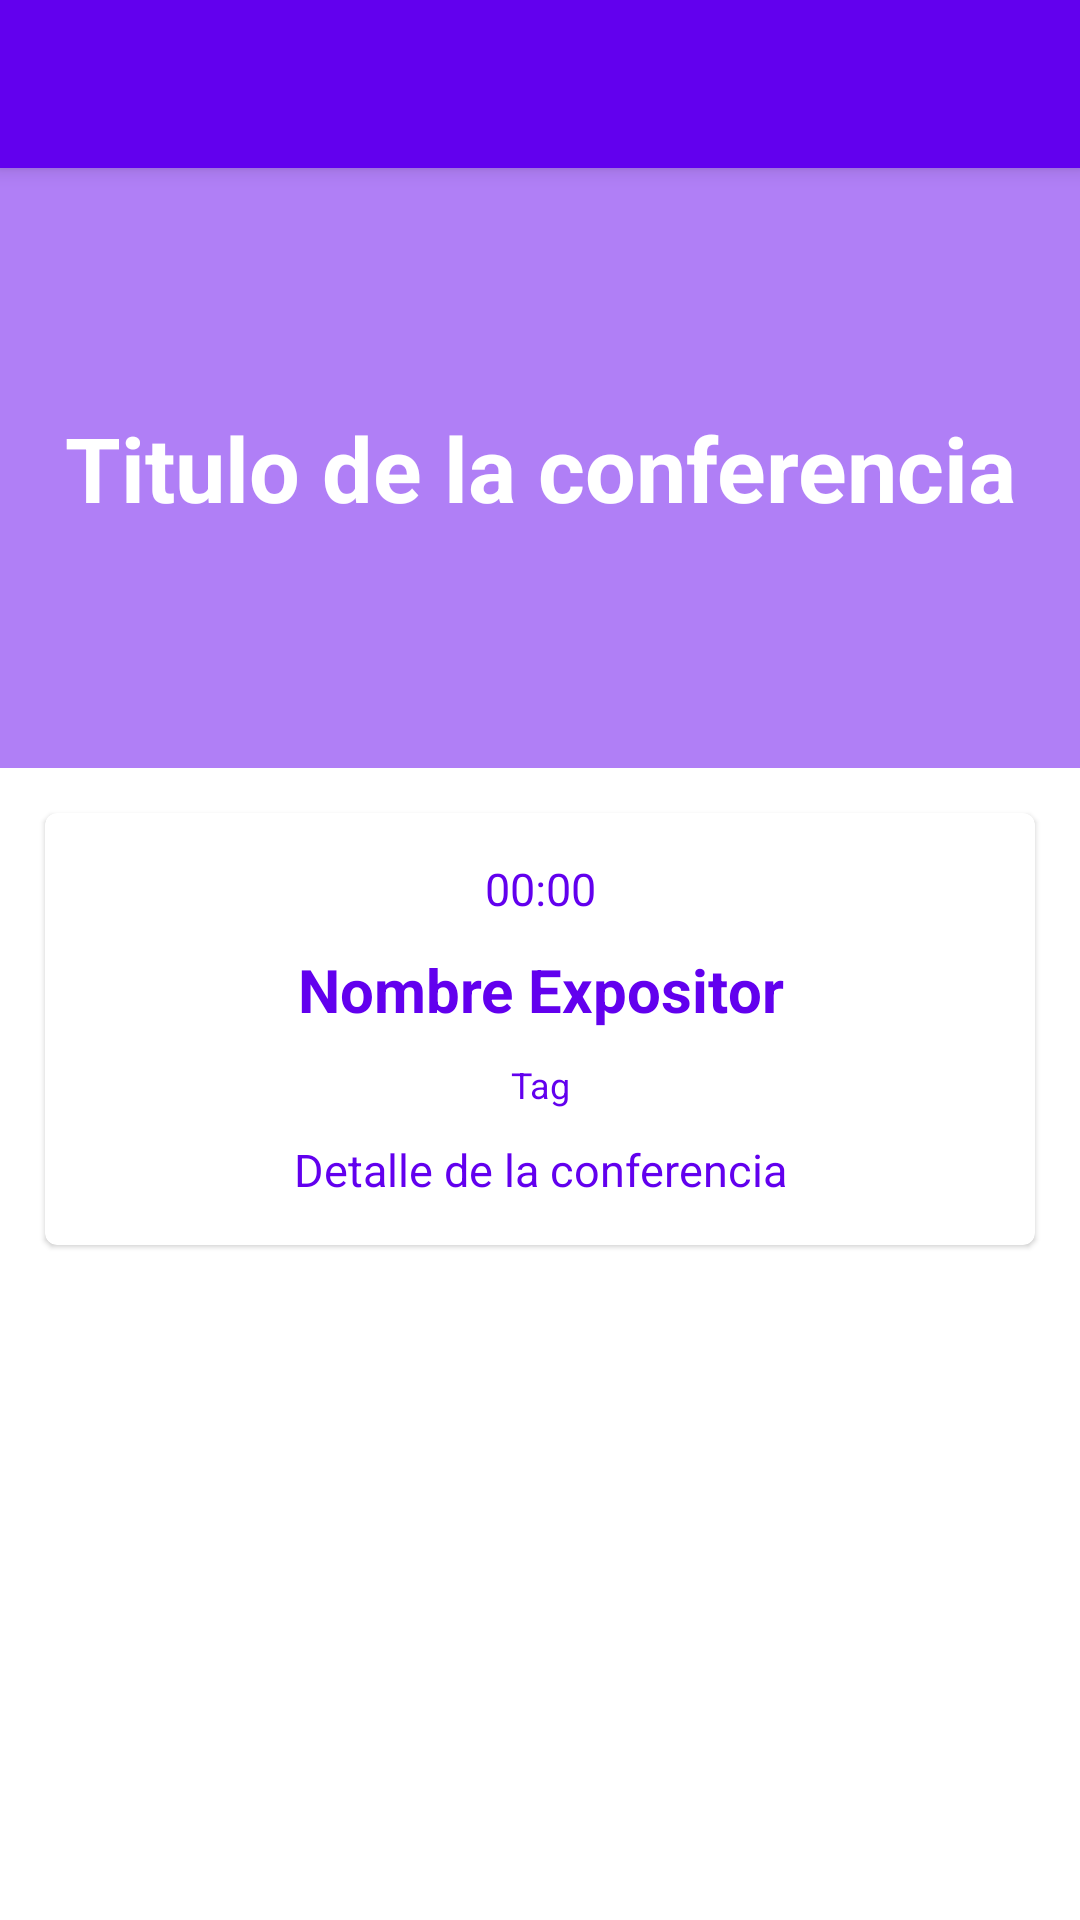

The Android layout XML behind this screen, and the referenced resources:
<!-- AndroidManifest.xml: application theme Theme.ProdecoConf -->
<!-- res/layout/fragment_schedule_detail_dialog.xml -->
<?xml version="1.0" encoding="utf-8"?>
<androidx.coordinatorlayout.widget.CoordinatorLayout android:layout_width="match_parent"
    android:layout_height="match_parent"
    xmlns:android="http://schemas.android.com/apk/res/android"
    xmlns:app="http://schemas.android.com/apk/res-auto">
    <com.google.android.material.appbar.AppBarLayout
        android:layout_width="match_parent"
        android:layout_height="wrap_content">
        <Toolbar
            android:id="@+id/toolbarConference"
            android:layout_width="match_parent"
            android:layout_height="wrap_content"/>
    </com.google.android.material.appbar.AppBarLayout>

    <FrameLayout
        android:layout_width="match_parent"
        android:layout_height="match_parent"
        app:layout_behavior="com.google.android.material.appbar.AppBarLayout$ScrollingViewBehavior">
        <ScrollView
            android:layout_width="match_parent"
            android:layout_height="match_parent">
            <LinearLayout
                android:layout_width="match_parent"
                android:layout_height="match_parent"
                android:orientation="vertical">
                <RelativeLayout
                    android:layout_width="match_parent"
                    android:layout_height="200dp">
                    <ImageView
                        android:layout_width="match_parent"
                        android:layout_height="wrap_content"
                        android:src="@drawable/platzi_conf_2"
                        android:scaleType="centerCrop"/>
                    <View
                        android:layout_width="match_parent"
                        android:layout_height="match_parent"
                        android:background="@color/colorPrimary"
                        android:alpha="0.5"/>
                    <TextView
                        android:id="@+id/tvItemScheduleTituloConferencia"
                        android:layout_width="match_parent"
                        android:layout_height="wrap_content"
                        android:text="Titulo de la conferencia"
                        android:textSize="30sp"
                        android:textColor="#FFFFFF"
                        android:textStyle="bold"
                        android:gravity="center_horizontal"
                        android:layout_centerInParent="true"/>
                </RelativeLayout>

                <androidx.cardview.widget.CardView
                    android:layout_width="match_parent"
                    android:layout_height="wrap_content"
                    app:cardCornerRadius="4dp"
                    app:cardElevation="1dp"
                    android:layout_margin="15dp">
                    <LinearLayout
                        android:layout_width="match_parent"
                        android:layout_height="wrap_content"
                        android:orientation="vertical"
                        android:padding="10dp">
                        <TextView
                            android:id="@+id/tvDetailConferenceHour"
                            android:layout_width="match_parent"
                            android:layout_height="wrap_content"
                            android:text="00:00"
                            android:textSize="15sp"
                            android:textColor="@color/colorPrimary"
                            android:gravity="center_horizontal"
                            android:layout_margin="5dp"/>
                        <TextView
                            android:id="@+id/tvDetailConferenceSpeaker"
                            android:layout_width="match_parent"
                            android:layout_height="wrap_content"
                            android:text="Nombre Expositor"
                            android:textSize="20sp"
                            android:textStyle="bold"
                            android:textColor="@color/colorPrimary"
                            android:gravity="center_horizontal"
                            android:layout_margin="5dp"/>
                        <TextView
                            android:id="@+id/tvDetailConferenceTag"
                            android:layout_width="match_parent"
                            android:layout_height="wrap_content"
                            android:text="Tag"
                            android:textSize="12sp"
                            android:textColor="@color/colorPrimary"
                            android:gravity="center_horizontal"
                            android:layout_margin="5dp"/>
                        <TextView
                            android:id="@+id/tvDetailConferenceDescription"
                            android:layout_width="match_parent"
                            android:layout_height="wrap_content"
                            android:text="Detalle de la conferencia"
                            android:textSize="15sp"
                            android:textColor="@color/colorPrimary"
                            android:gravity="center_horizontal"
                            android:layout_margin="5dp"/>

                    </LinearLayout>
                </androidx.cardview.widget.CardView>

            </LinearLayout>
        </ScrollView>
    </FrameLayout>
</androidx.coordinatorlayout.widget.CoordinatorLayout>
<!-- resources referenced by this layout -->
<resources>
  <style name="Theme.ProdecoConf" parent="Theme.MaterialComponents.DayNight.NoActionBar">
          
          <item name="colorPrimary">@color/purple_500</item>
          <item name="colorPrimaryVariant">@color/purple_700</item>
          <item name="colorOnPrimary">@color/white</item>
          
          <item name="colorSecondary">@color/teal_200</item>
          <item name="colorSecondaryVariant">@color/teal_700</item>
          <item name="colorOnSecondary">@color/black</item>
          
          <item name="android:statusBarColor" tools:targetApi="l">?attr/colorPrimaryVariant</item>
          
  
          
          <item name="android:windowFullscreen">false</item>
          
          <item name="android:windowNoTitle">true</item>
      </style>
  <!-- not gathered from this repository: default colours our renderer supplied (Android Studio template values) -->
  <color name="purple_500">#FF6200EE</color>
  <color name="purple_700">#FF3700B3</color>
  <color name="teal_200">#FF03DAC5</color>
  <color name="teal_700">#FF018786</color>
  <color name="black">#FF000000</color>
  <color name="white">#FFFFFFFF</color>
  <color name="colorPrimary">#FF6200EE</color>
</resources>
